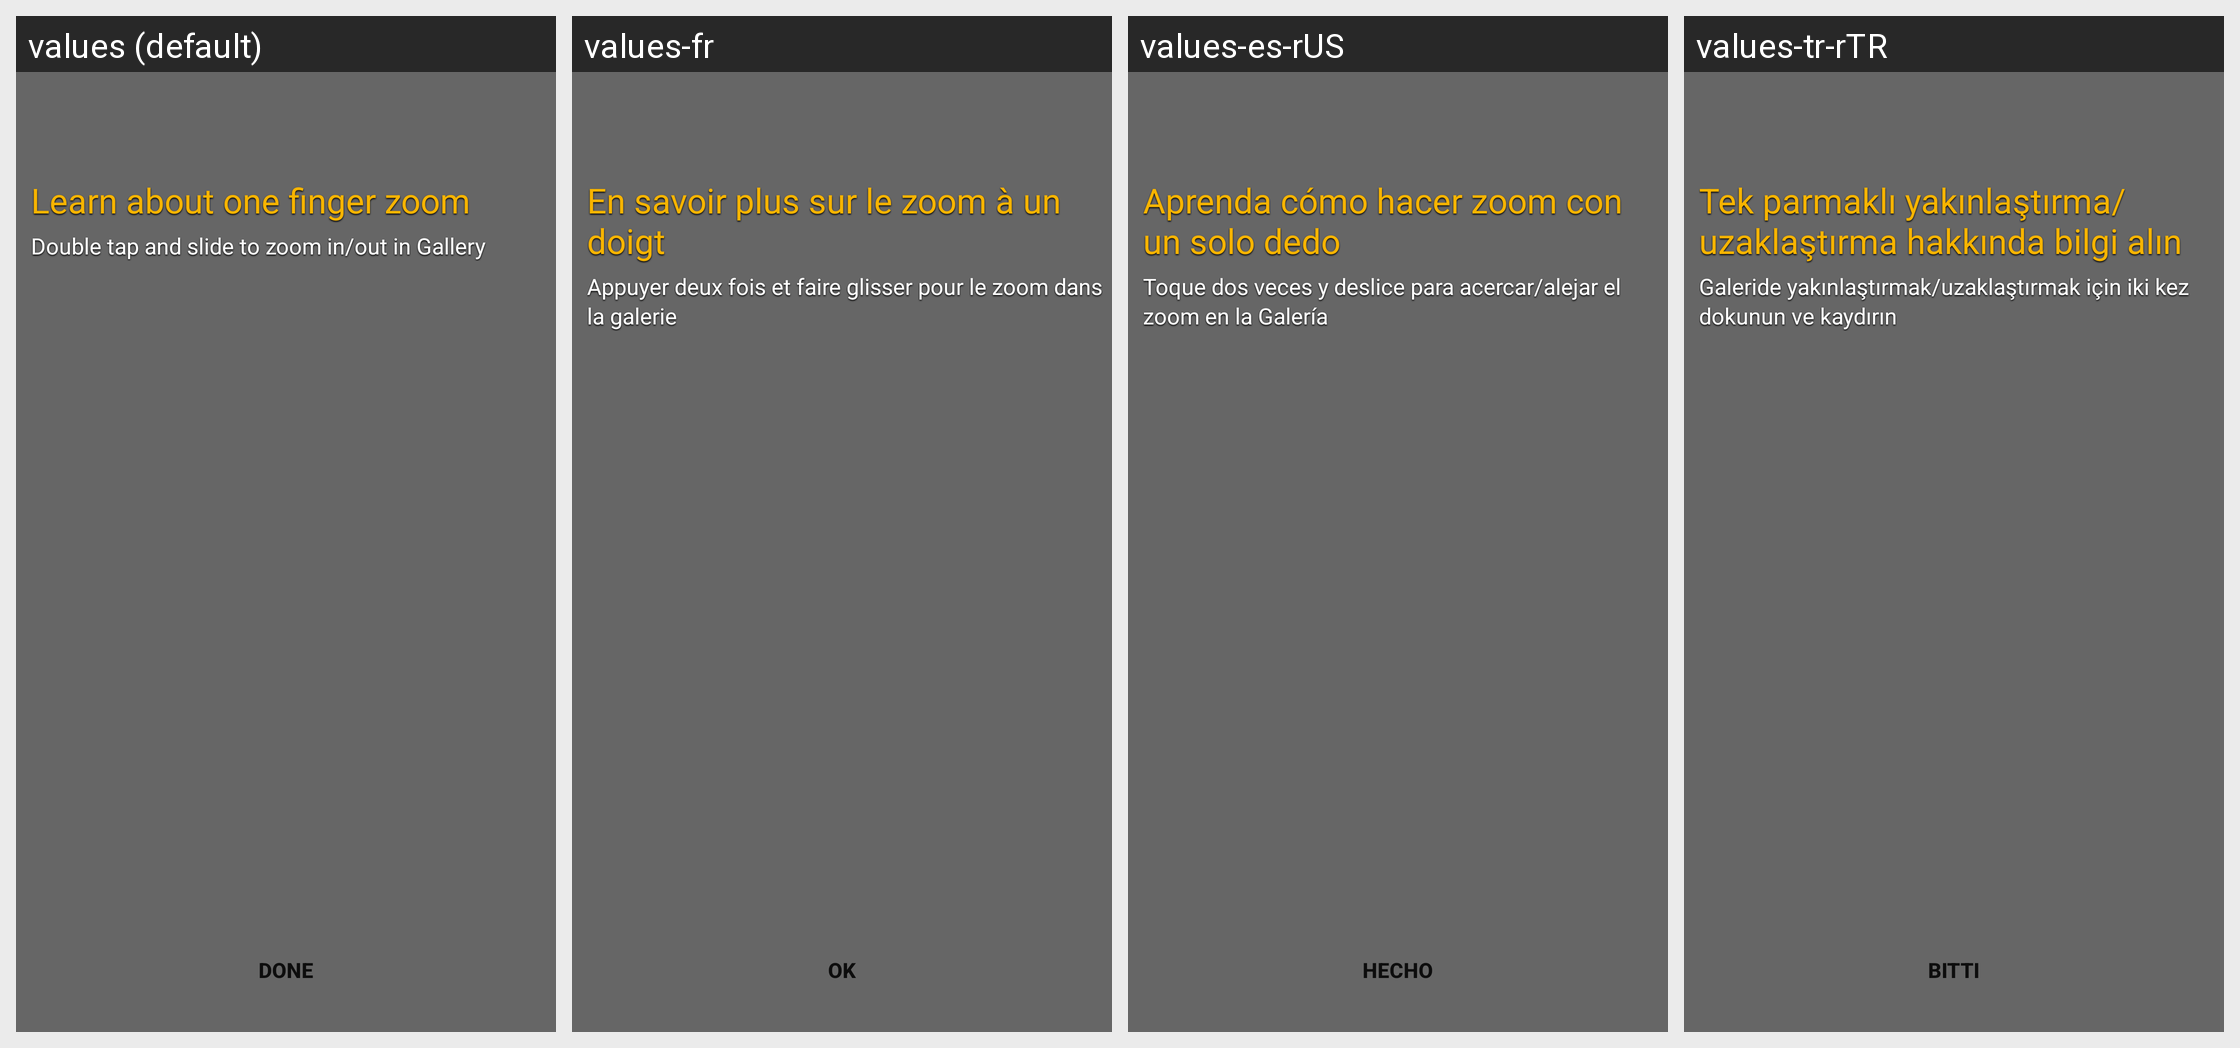

Strings drawn on this Android screen and how each of the app's shown locales translates them:
Android screen res/layout/tips.xml rendered under 4 locales, left to right: values (default), values-fr, values-es-rUS, values-tr-rTR. Device: Nexus 5 (rendered at 1080×1920; each locale shown at half size, 540×960, under a caption strip naming it); theme Theme.MaterialComponents.DayNight.NoActionBar.
Other locales in the repository, not shown: values-af, values-af-rZA, values-am, values-ar, values-ar-rEG, values-ar-rIL, values-az-rAZ, values-bg, values-bg-rBG, values-bn-rBD, values-ca, values-ca-rES, values-cs, values-cs-rCZ, values-da, values-da-rDK, values-de, values-de-rDE, values-el, values-el-rGR, values-en-rAU, values-en-rGB, values-en-rIN, values-en-rNZ, values-en-rUS, values-es, values-es-rES, values-es-rMX, values-et-rEE, values-eu, values-eu-rES, values-fa, values-fa-rIR, values-fi, values-fi-rFI, values-fr-rCA, values-fr-rFR, values-gl, values-gl-rES, values-hi, values-hi-rIN, values-hr, values-hr-rHR, values-hu, values-hu-rHU, values-hy-rAM, values-id-rID, values-in, values-in-rID, values-it, values-it-rIT, values-iw, values-iw-rIL, values-ja, values-ka-rGE, values-kl-rGL, values-km-rKH, values-ko, values-ko-rKR, values-lo, values-lo-rLA, values-lt, values-lt-rLT, values-lv, values-lv-rLV, values-mk, values-mk-rMK, values-mn-rMN, values-ms, values-ms-rMY, values-my-rMM, values-nb, values-nb-rNO, values-ne-rNP, values-nl, values-nl-rNL, values-pl, values-pl-rPL, values-pt-rBR, values-pt-rPT, values-ro, values-ro-rRO, values-ru, values-ru-rRU, values-si-rLK, values-sk, values-sl, values-sl-rSI, values-sq, values-sq-rAL, values-sr, values-sv, values-sv-rSE, values-sw, values-sw-rTZ, values-th, values-th-rTH, values-tl, values-tr, values-uk, values-uk-rUA, values-ur-rPK, values-vi-rVN, values-zh-rCN, values-zh-rHK, values-zh-rTW, values-zu, values-zu-rZA.
Strings drawn on this screen, with the default value and each locale's value (text and hints the layout hard-codes, and strings that could not be matched under every locale, appear in the picture but are not listed):

onef_inger_zoomer_tips_title
  values: Learn about one finger zoom
  values-fr: En savoir plus sur le zoom à un doigt
  values-es-rUS: Aprenda cómo hacer zoom con un solo dedo
  values-tr-rTR: Tek parmaklı yakınlaştırma/uzaklaştırma hakkında bilgi alın

onef_inger_zoomer_tips
  values: Double tap and slide to zoom in/out in Gallery
  values-fr: Appuyer deux fois et faire glisser pour le zoom dans la galerie
  values-es-rUS: Toque dos veces y deslice para acercar/alejar el zoom en la Galería
  values-tr-rTR: Galeride yakınlaştırmak/uzaklaştırmak için iki kez dokunun ve kaydırın
